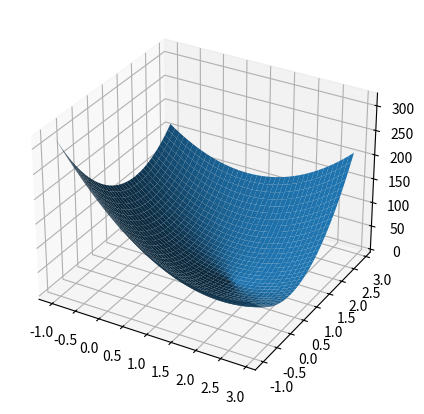

Here is the Python script that generated this plot: (Note: this script raises an exception after producing the figure.)
# SGD on linear regression aka least mean squares
# Written by Duane Rich
# Based on https://github.com/probml/pmtk3/blob/master/demos/LMSdemoSimple.m

import numpy as np
import matplotlib.pyplot as plt
import os

def save_fig(fname):
    figdir = os.path.join(os.environ["PYPROBML"], "figures")
    plt.tight_layout()    
    fullname = os.path.join(figdir, fname)
    print('saving to {}'.format(fullname))
    plt.savefig(fullname)
    

#from mpl_toolkits.mplot3d import Axes3D
from scipy.optimize import minimize

plt.rcParams["figure.figsize"] = (5,5) # width x height

np.random.seed(0)
#Generating synthetic data:
N = 21
wTrue = np.array([1.45, 0.92])
X = np.random.uniform(-2, 2, N)
X = np.column_stack((np.ones(N), X))

y = wTrue[0] * X[:, 0] + wTrue[1] * X[:, 1] + np.random.normal(0, .1, N)


#Plot SSE surface over parameter space.
v = np.arange(-1, 3, .1)
W0, W1 = np.meshgrid(v, v)
SS = np.array([sum((w0 * X[:, 0] + w1 * X[:, 1] - y) ** 2) for w0, w1 in zip(np.ravel(W0), np.ravel(W1))])
SS = SS.reshape(W0.shape)
fig = plt.figure()
ax = fig.add_subplot(111, projection='3d')
surf = ax.plot_surface(W0, W1, SS)
save_fig('lmsSSE.pdf')
plt.draw()

#Mean SE with gradient and Hessian:
def LinregLossScaled(w, X, y):
    Xt = np.transpose(X)
    XtX = Xt.dot(X)
    N = X.shape[0]
    err = X.dot(w) - y
    f = np.mean(err*err)
    g = (1/N) * Xt.dot(err)
    H = (1/N) * XtX
    return f, g, H

#Starting point from to search for optimal parameters
w0 = np.array([-0.5, 2])

# Determine loss at optimal param values:
def funObj(w):
    out,_,_ = LinregLossScaled(w, X, y)
    return out

res = minimize(funObj, w0, method='L-BFGS-B')
wOpt = res.x
fopt = funObj(wOpt)
# fopt,_ ,_ = LinregLossScaled(wTrue, X, y)

#Options for stochastic gradient descent
opts = {}
opts['batchsize'] = 1
opts['verbose'] = True
opts['storeParamTrace'] = True
opts['storeFvalTrace'] = True
opts['storeStepTrace'] = True
opts['maxUpdates'] = 30
opts['eta0'] = 0.5
opts['t0'] = 3

#Breaks the matrix X and vector y into batches
def batchify(X, y, batchsize):
    nTrain = X.shape[0]
    batchdata = []
    batchlabels = []
    for i in range(0, nTrain, batchsize):
        nxt = min(i+batchsize, nTrain+1)
        batchdata.append(X[i:nxt, :])
        batchlabels.append(y[i:nxt])
    return batchdata, batchlabels

def stochgradSimple(objFun, w0, X, y, *args, **kwargs):
    #Stochastic gradient descent.

    #Algorithm works by breaking up the data into batches. It
    #determines a gradient for each batch and moves the current
    #choice of parameters in that direction. The extent to which
    #we move in that direction is determined by our shrinking
    #stepsize over time.

    #Includes options for the batchsize, total number of sweeps over
    #the data (maxepoch), total number of batches inspected (maxUpdated,
    #whether the algo should print updates as it progresses, options
    #controlling what infomation we keep track of,and parameters to
    #determine how the step size shinks over time.

    #Default options
    batchsize = kwargs['batchsize'] if 'batchsize' in kwargs else 10
    maxepoch = kwargs['maxepoch'] if 'maxepoch' in kwargs else 500
    maxUpdates = kwargs['maxUpdates'] if 'maxUpdates' in kwargs else 1000
    verbose = kwargs['verbose'] if 'verbose' in kwargs else False
    storeParamTrace = kwargs['storeParamTrace'] if 'storeParamTrace' in kwargs else False
    storeFvalTrace = kwargs['storeFvalTrace'] if 'storeFvalTrace' in kwargs else False
    storeStepTrace = kwargs['storeStepTrace'] if 'storeStepTrace' in kwargs else False
    t0 = kwargs['t0'] if 't0' in kwargs else 1
    eta0 = kwargs['eta0'] if 'eta0' in kwargs else 0.1
    stepSizeFn = kwargs['stepSizeFn'] if 'stepSizeFn' in kwargs else lambda x: eta0*t0/(x+t0)

    #Turn the data into batches
    batchdata, batchlabels = batchify(X, y, batchsize);
    num_batches = len(batchlabels)
    if verbose:
        print('%d batches of size %d\n' %(num_batches, batchsize))

    w = w0
    trace = {}
    trace['fvalMinibatch'] = []
    trace['params'] = []
    trace['stepSize'] = []

    # Main loop:
    nupdates = 1
    for epoch in range(1, maxepoch+1):
        if verbose:
            print('epoch %d\n' % epoch)
        for b in range(num_batches):
            bdata = batchdata[b]
            blabels = batchlabels[b]
            if verbose and b % 100 == 0:
                print('epoch %d batch %d nupdates %d\n' %(epoch, b, nupdates))
            fb, g, _ = objFun(w, bdata, blabels, *args)
            eta = stepSizeFn(nupdates)
            w = w - eta*g #steepest descent
            nupdates += 1
            if storeParamTrace:
                #Storing the history of the parameters may take a lot of space
                trace['params'].append(w)
            if storeFvalTrace:
                trace['fvalMinibatch'].append(fb)
            if storeStepTrace:
                trace['stepSize'].append(eta)
            if nupdates > maxUpdates:
                break
        if nupdates > maxUpdates:
            break
    return w, trace

w, trace = stochgradSimple(LinregLossScaled, w0, X, y, **opts)

def stochgradTracePostprocess(objFun, trace, X, y, *args):
    #This is to determine the losses for each set of parameters
    #chosen over the parameter path.
    fvalhist = []
    for t in range(len(trace)):
        fval,_ ,_ = objFun(trace[t], X, y, *args)
        fvalhist.append(fval)
    return fvalhist

print(w)
whist = np.asarray(trace['params'])

#Parameter trajectory
if True:
    fig, ax = plt.subplots()
    ax.set_title('black line = LMS trajectory towards LS soln (red cross)')
    CS = plt.contour(W0, W1, SS)
    plt.plot(wOpt[0], wOpt[1], 'x', color='r', ms=10, mew=5)
    plt.plot(whist[:, 0], whist[:, 1], 'ko-', lw=2)
    save_fig('lmsTraj.pdf')
    plt.draw()

#Loss values over the parameter path compared to the optimal loss.    
if True:
    fvalhist = np.asarray(stochgradTracePostprocess(LinregLossScaled, trace['params'], X, y))
    fig, ax = plt.subplots()
    ax.set_title('RSS vs iteration')
    plt.plot(fvalhist,'ko-', lw=2)
    plt.axhline(fopt)
    save_fig('lmsRssHist.pdf')
    plt.draw()

#Stepsize graph if desired:
if True:
    stephist = np.asarray(trace['stepSize'])
    fig, ax = plt.subplots()
    ax.set_title('Stepsize vs iteration')
    plt.plot(stephist,'ko-', lw=2)
    save_fig('lmsStepSizeHist.pdf')
    plt.draw()

plt.show()
